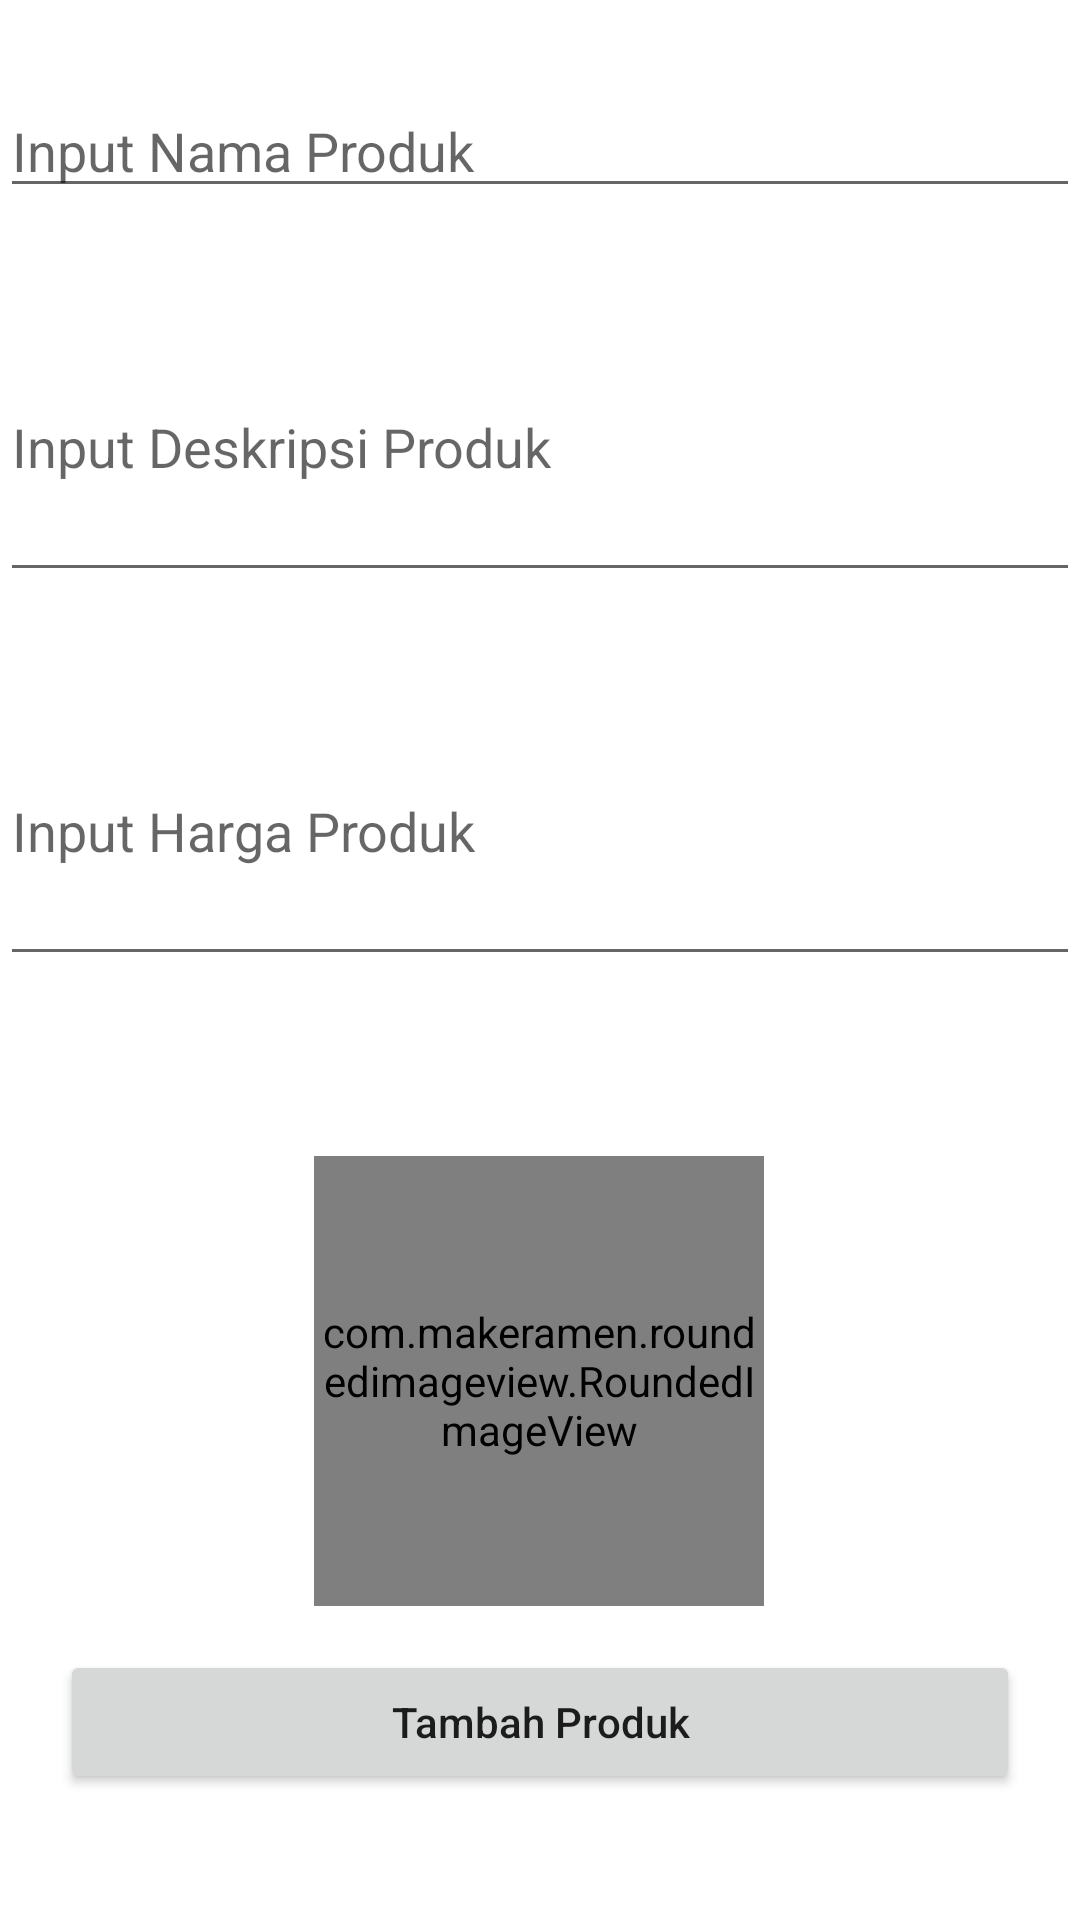

Here is an Android app screen rendered from its layout file. Give the layout XML and the strings, colors and styles it references.
<!-- AndroidManifest.xml: application theme Theme.Yourpetcare -->
<!-- res/layout/activity_add_data_produk.xml -->
<?xml version="1.0" encoding="utf-8"?>
<androidx.constraintlayout.widget.ConstraintLayout
    xmlns:android="http://schemas.android.com/apk/res/android"
    xmlns:app="http://schemas.android.com/apk/res-auto"
    xmlns:tools="http://schemas.android.com/tools"
    android:layout_width="match_parent"
    android:layout_height="match_parent"
    tools:context=".pembelian.obat.AddDataObatActivity">

    <EditText
        android:id="@+id/nama_produk_add"
        android:layout_width="match_parent"
        android:layout_height="wrap_content"
        android:layout_marginTop="28dp"
        android:hint="Input Nama Produk"
        app:layout_constraintEnd_toEndOf="parent"
        app:layout_constraintHorizontal_bias="1.0"
        app:layout_constraintStart_toStartOf="parent"
        app:layout_constraintTop_toTopOf="parent" />

    <EditText
        android:id="@+id/deskripsi_produk_add"
        android:layout_width="match_parent"
        android:layout_height="100dp"
        android:layout_marginTop="28dp"
        android:hint="Input Deskripsi Produk"
        app:layout_constraintEnd_toEndOf="parent"
        app:layout_constraintHorizontal_bias="1.0"
        app:layout_constraintStart_toStartOf="parent"
        app:layout_constraintTop_toBottomOf="@+id/nama_produk_add" />

    <EditText
        android:id="@+id/harga_produk_add"
        android:layout_width="match_parent"
        android:layout_height="100dp"
        android:layout_marginTop="28dp"
        android:inputType="number"
        android:hint="Input Harga Produk"
        app:layout_constraintEnd_toEndOf="parent"
        app:layout_constraintHorizontal_bias="1.0"
        app:layout_constraintStart_toStartOf="parent"
        app:layout_constraintTop_toBottomOf="@+id/deskripsi_produk_add" />

    <com.makeramen.roundedimageview.RoundedImageView
        android:id="@+id/img_add_produk"
        android:layout_width="150dp"
        android:layout_height="150dp"
        android:layout_marginTop="60dp"
        android:scaleType="centerCrop"
        app:riv_corner_radius="15sp"
        app:layout_constraintEnd_toEndOf="parent"
        app:layout_constraintHorizontal_bias="0.498"
        app:layout_constraintStart_toStartOf="parent"
        app:layout_constraintTop_toBottomOf="@+id/harga_produk_add" />

    <ImageView
        android:id="@+id/img_add"
        android:layout_width="90dp"
        android:layout_height="90dp"
        android:src="@drawable/ic_baseline_photo_camera_24"
        app:layout_constraintBottom_toBottomOf="@+id/img_add_produk"
        app:layout_constraintEnd_toEndOf="@+id/img_add_produk"
        app:layout_constraintStart_toStartOf="@+id/img_add_produk"
        app:layout_constraintTop_toTopOf="@+id/img_add_produk" />


    <Button
        android:id="@+id/add"
        android:layout_width="match_parent"
        android:layout_height="wrap_content"
        android:text="Tambah Produk"
        android:layout_marginHorizontal="20dp"
        android:textAllCaps="false"
        app:layout_constraintBottom_toBottomOf="parent"
        app:layout_constraintStart_toStartOf="parent"
        app:layout_constraintTop_toBottomOf="@+id/img_add_produk"
        app:layout_constraintVertical_bias="0.258" />

</androidx.constraintlayout.widget.ConstraintLayout>
<!-- resources referenced by this layout -->
<resources>
  <style name="Theme.Yourpetcare" parent="Theme.MaterialComponents.DayNight.NoActionBar">
          
          <item name="colorPrimary">@color/purple_500</item>
          <item name="colorPrimaryVariant">@color/purple_700</item>
          <item name="colorOnPrimary">@color/white</item>
          
          <item name="colorSecondary">@color/teal_200</item>
          <item name="colorSecondaryVariant">@color/teal_700</item>
          <item name="colorOnSecondary">@color/black</item>
          
          <item name="android:statusBarColor" tools:targetApi="l">?attr/colorPrimaryVariant</item>
          
      </style>
  <!-- not gathered from this repository: default colours our renderer supplied (Android Studio template values) -->
  <color name="purple_500">#FF6200EE</color>
  <color name="purple_700">#FF3700B3</color>
  <color name="teal_200">#FF03DAC5</color>
  <color name="teal_700">#FF018786</color>
  <color name="black">#FF000000</color>
  <color name="white">#FFFFFFFF</color>
</resources>
